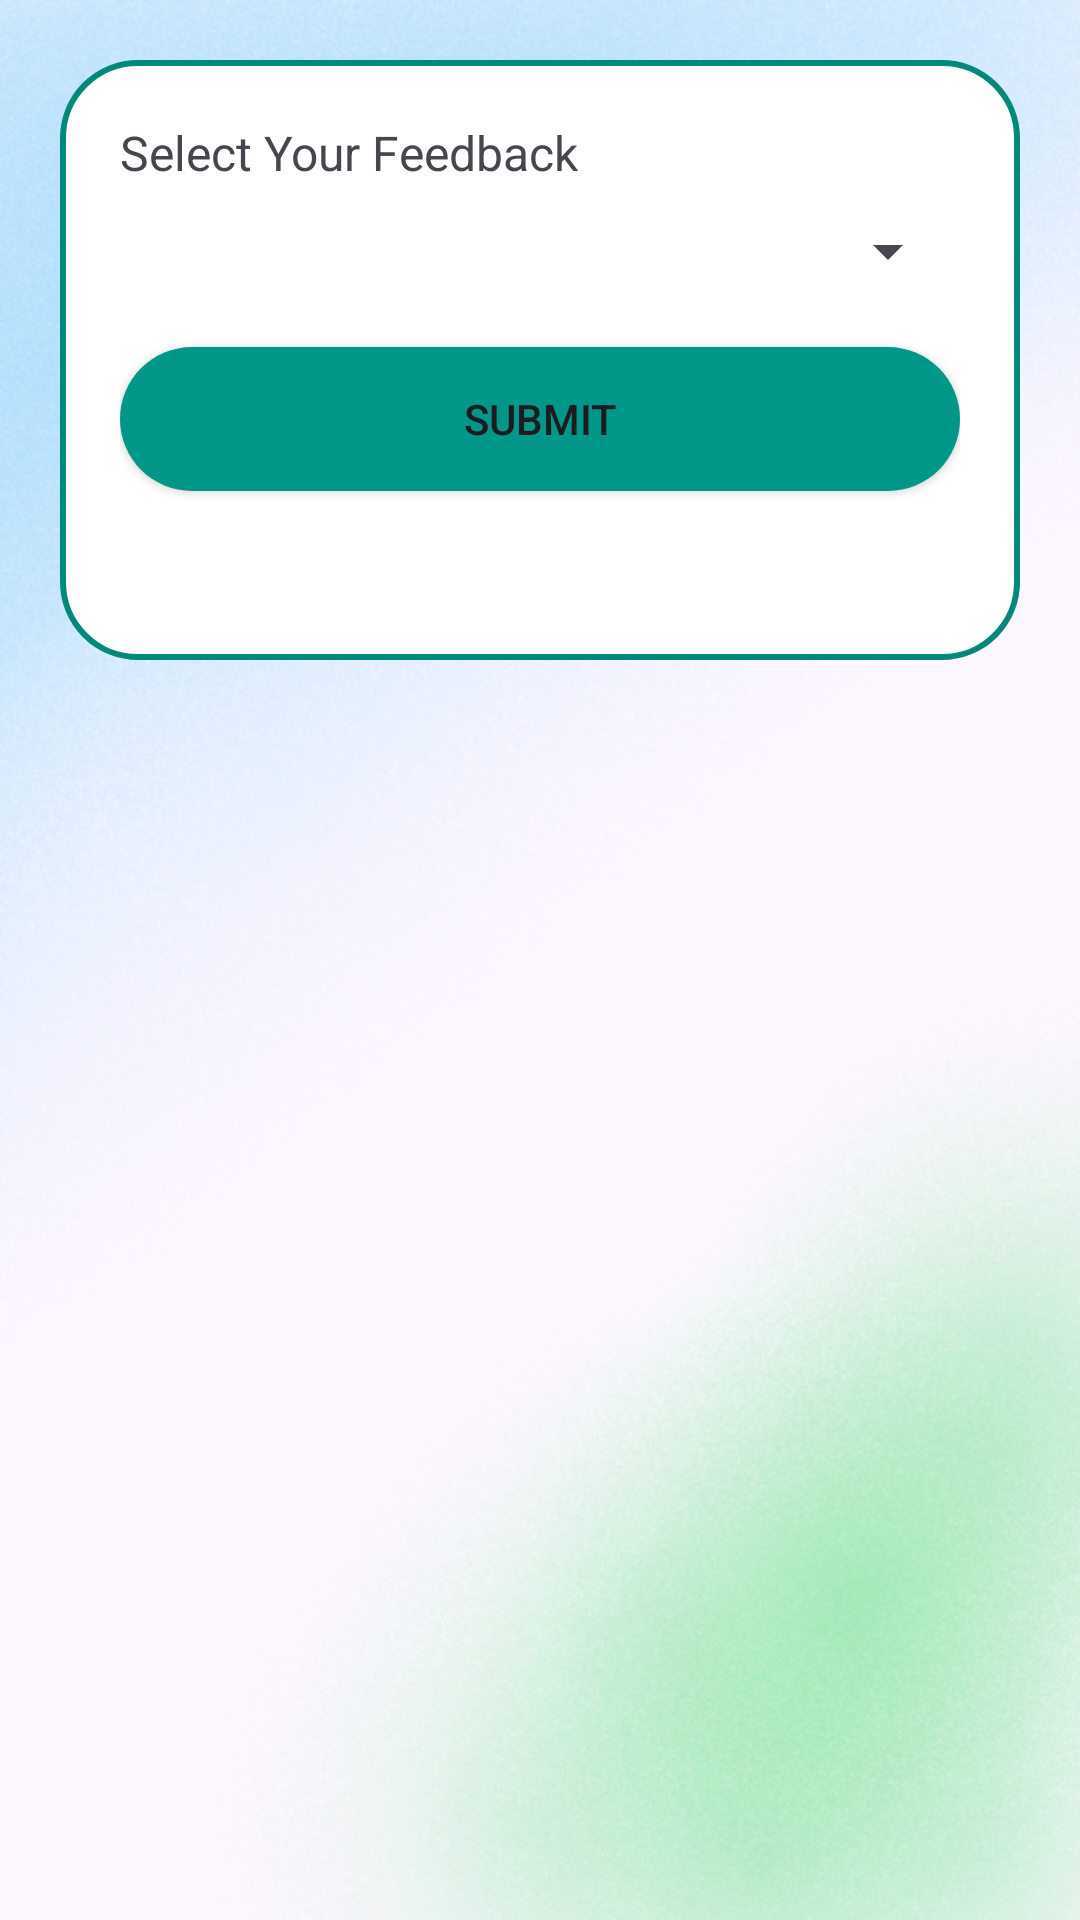

Layout XML and referenced resources for this Android screen:
<!-- AndroidManifest.xml: application theme Theme.Hospital_management_sem8 -->
<!-- res/layout/dialog_feedback.xml -->
<?xml version="1.0" encoding="utf-8"?>
<LinearLayout xmlns:android="http://schemas.android.com/apk/res/android"
    android:orientation="vertical"
    android:padding="20dp"
    android:background="@drawable/back"
    android:layout_width="match_parent"
    android:layout_height="wrap_content">

    <LinearLayout android:orientation="vertical"
        android:padding="20dp"
        android:background="@drawable/rounded_edittext"
        android:layout_width="match_parent"
        android:layout_height="200dp">
    <TextView
        android:text="Select Your Feedback"
        android:textSize="16sp"
        android:layout_marginBottom="10dp"
        android:layout_width="wrap_content"
        android:layout_height="wrap_content" />

    <Spinner
        android:id="@+id/spinnerFeedback"
        android:layout_width="match_parent"
        android:layout_height="wrap_content" />

    <Button
        android:id="@+id/btnSubmitFeedback"
        android:text="Submit"
        android:layout_marginTop="20dp"
        android:background="@drawable/rounded_button"
        android:layout_width="match_parent"
        android:layout_height="wrap_content" />
    </LinearLayout>
</LinearLayout>
<!-- resources referenced by this layout -->
<resources>
  <!-- drawable back: png bitmap (drawable, 288274 bytes) -->
  <!-- drawable rounded_button (drawable) -->
  <?xml version="1.0" encoding="utf-8"?>
  <shape xmlns:android="http://schemas.android.com/apk/res/android" android:shape="rectangle">
      <corners android:radius="30dp"/>
      <solid android:color="@color/teal"/>
      <padding android:left="20dp" android:right="20dp" android:top="10dp" android:bottom="10dp"/>
  </shape>
  <!-- drawable rounded_edittext (drawable) -->
  <?xml version="1.0" encoding="utf-8"?>
  <shape xmlns:android="http://schemas.android.com/apk/res/android"
      android:shape="rectangle">
  
      <corners android:radius="25dp" />
      <solid android:color="#FFFFFF" />
      <stroke android:width="2dp" android:color="#00897B" />
      <padding android:left="12dp" android:right="12dp" />
  </shape>
  <style name="Theme.Hospital_management_sem8" parent="Base.Theme.Hospital_management_sem8" />
  <color name="teal">#009688</color>
  <style name="Base.Theme.Hospital_management_sem8" parent="Theme.Material3.DayNight.NoActionBar">
          
          
      </style>
</resources>
